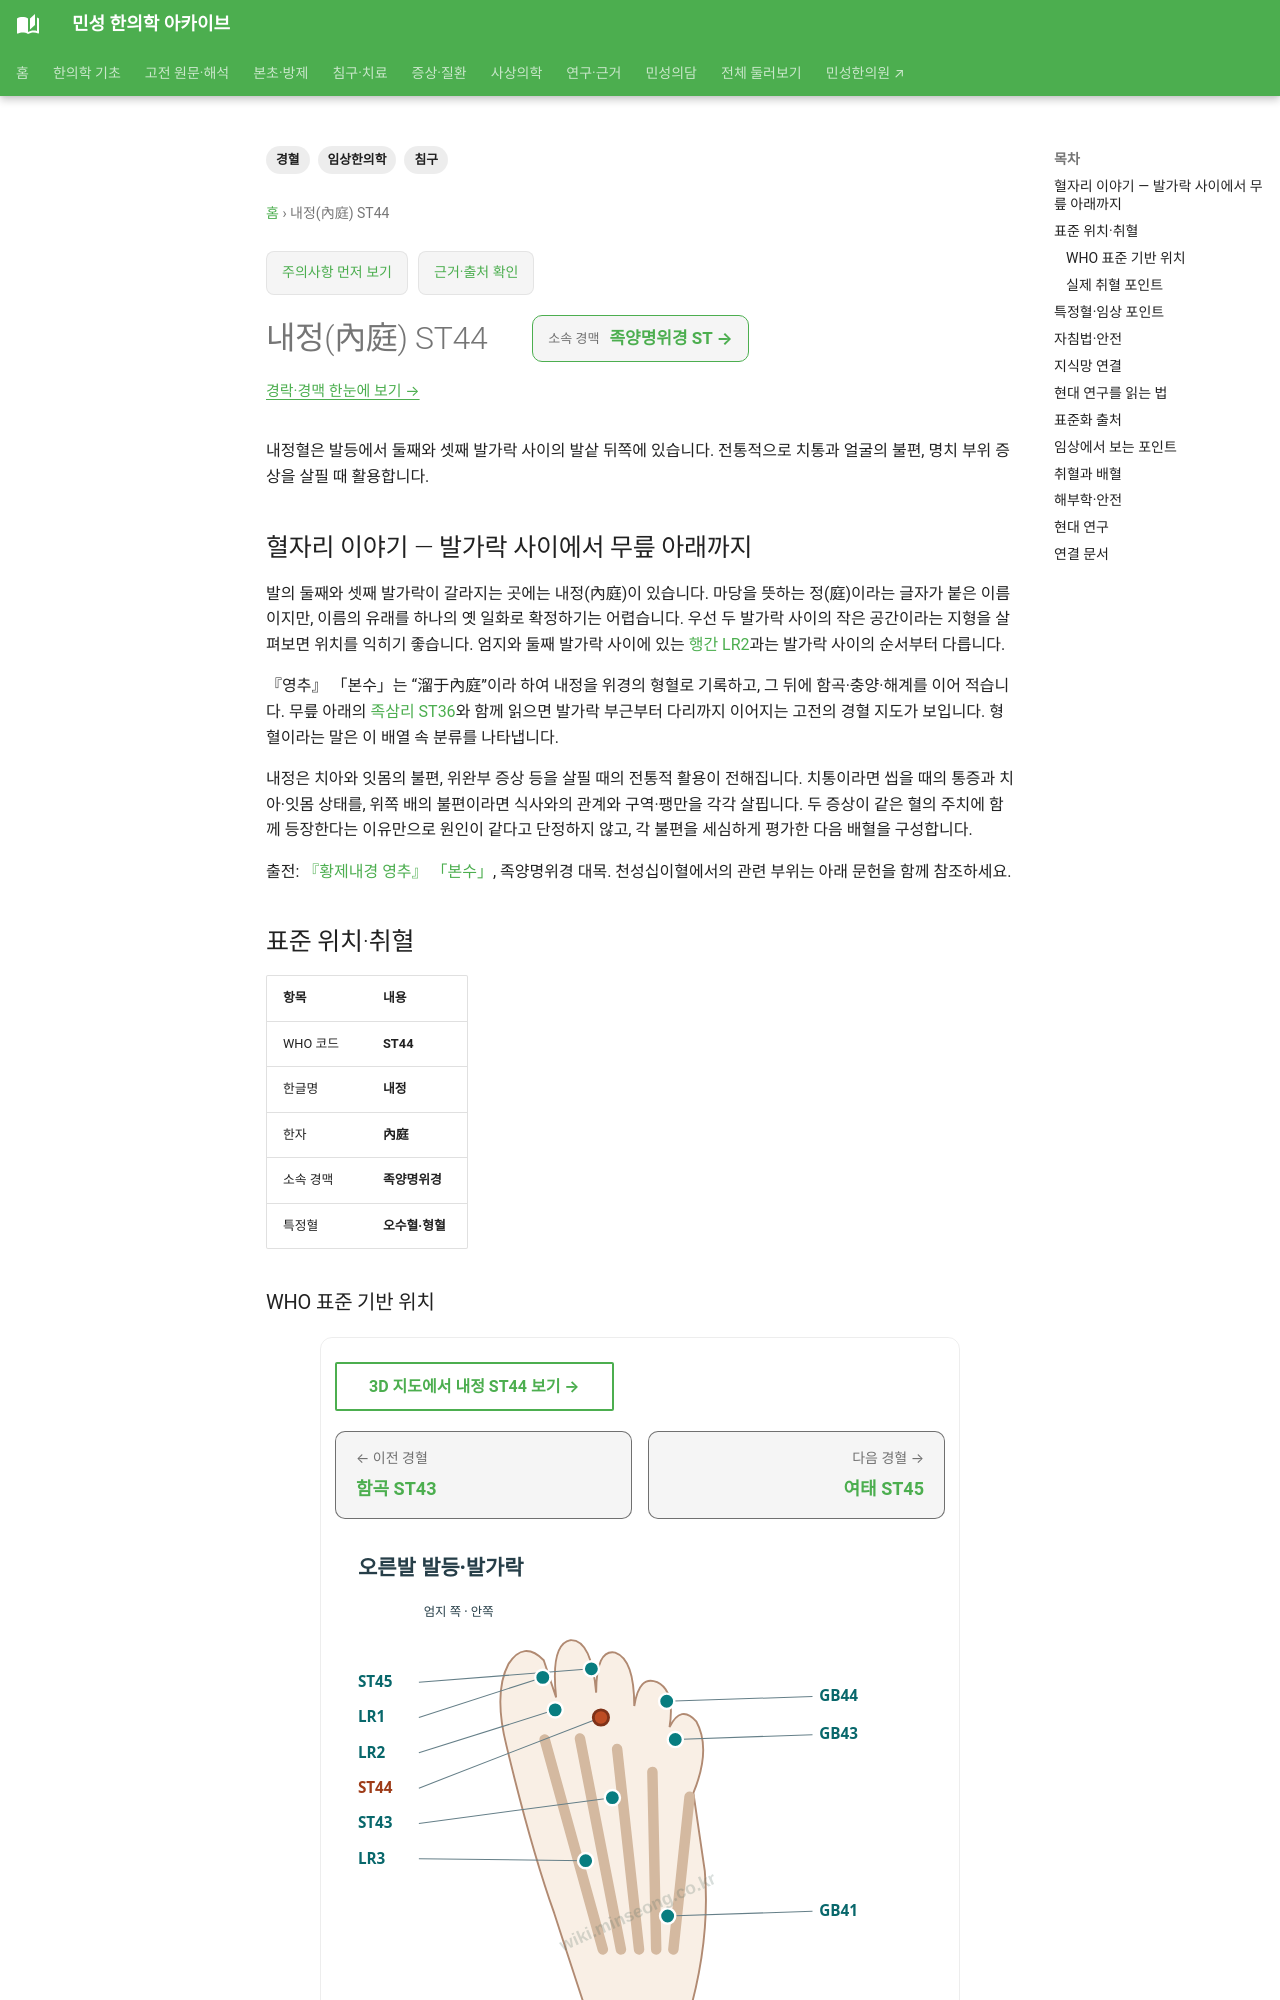

repository: joowon1111/minseong-korean-medicine-wiki · page: acupuncture/points/st44-neiting/index.html · generator: mkdocs

---
title: 내정(內庭) ST44
description: 내정혈의 발가락 사이 위치와 치통·얼굴·명치 불편에 대한 전통적 활용을 알아봅니다.
tags: [경혈, 침구, 임상한의학]
---
# 내정(內庭) ST44

내정혈은 발등에서 둘째와 셋째 발가락 사이의 발샅 뒤쪽에 있습니다. 전통적으로 치통과 얼굴의 불편, 명치 부위 증상을 살필 때 활용합니다.

## 혈자리 이야기 — 발가락 사이에서 무릎 아래까지

발의 둘째와 셋째 발가락이 갈라지는 곳에는 내정(內庭)이 있습니다. 마당을 뜻하는 정(庭)이라는 글자가 붙은 이름이지만, 이름의 유래를 하나의 옛 일화로 확정하기는 어렵습니다. 우선 두 발가락 사이의 작은 공간이라는 지형을 살펴보면 위치를 익히기 좋습니다. 엄지와 둘째 발가락 사이에 있는 [행간 LR2](lr2.md)과는 발가락 사이의 순서부터 다릅니다.

『영추』 「본수」는 “溜于內庭”이라 하여 내정을 위경의 형혈로 기록하고, 그 뒤에 함곡·충양·해계를 이어 적습니다. 무릎 아래의 [족삼리 ST36](st36-zusanli.md)와 함께 읽으면 발가락 부근부터 다리까지 이어지는 고전의 경혈 지도가 보입니다. 형혈이라는 말은 이 배열 속 분류를 나타냅니다.

내정은 치아와 잇몸의 불편, 위완부 증상 등을 살필 때의 전통적 활용이 전해집니다. 치통이라면 씹을 때의 통증과 치아·잇몸 상태를, 위쪽 배의 불편이라면 식사와의 관계와 구역·팽만을 각각 살핍니다. 두 증상이 같은 혈의 주치에 함께 등장한다는 이유만으로 원인이 같다고 단정하지 않고, 각 불편을 세심하게 평가한 다음 배혈을 구성합니다.

출전: [『황제내경 영추』 「본수」](https://ctext.org/wiki.pl?chapter=287911&if=en), 족양명위경 대목. 천성십이혈에서의 관련 부위는 아래 문헌을 함께 참조하세요.

<!-- MS_ACUPOINT_ATLAS_43_START -->
## 표준 위치·취혈

| 항목 | 내용 |
|---|---|
| WHO 코드 | **ST44** |
| 한글명 | **내정** |
| 한자 | **內庭** |
| 소속 경맥 | **족양명위경** |
| 특정혈 | **오수혈·형혈** |

### WHO 표준 기반 위치

발등 부위, 둘째와 셋째 발가락(the 2nd and 3rd toes) 사이, 발샅 가장자리(web margin) 뒤쪽, 赤白肉際.

### 실제 취혈 포인트

골성·근건·피부 표지와 인접 경혈의 상대 위치를 함께 확인해 취혈합니다.
